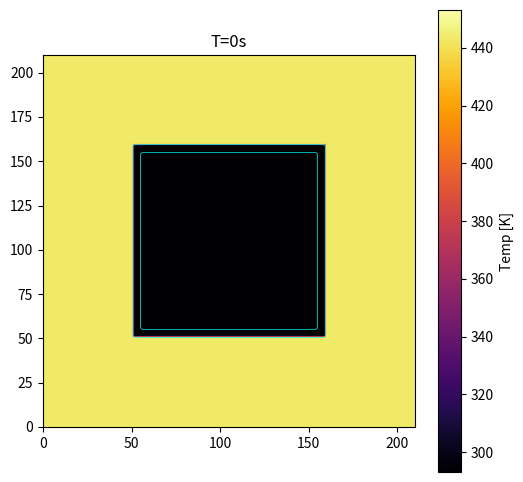
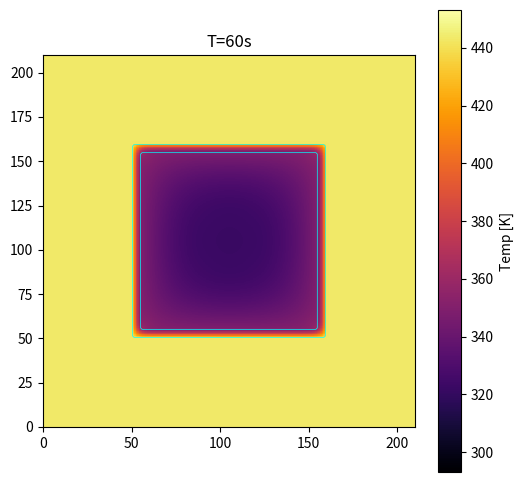
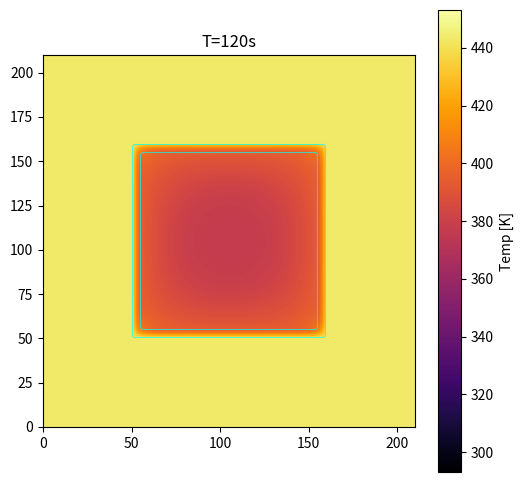
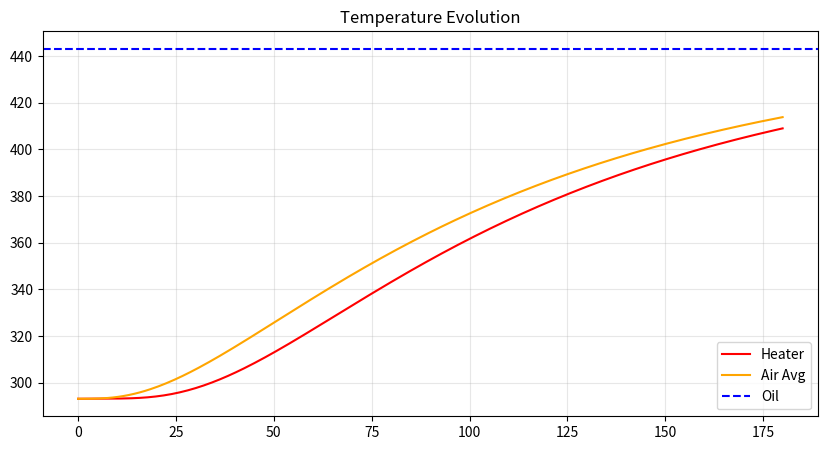
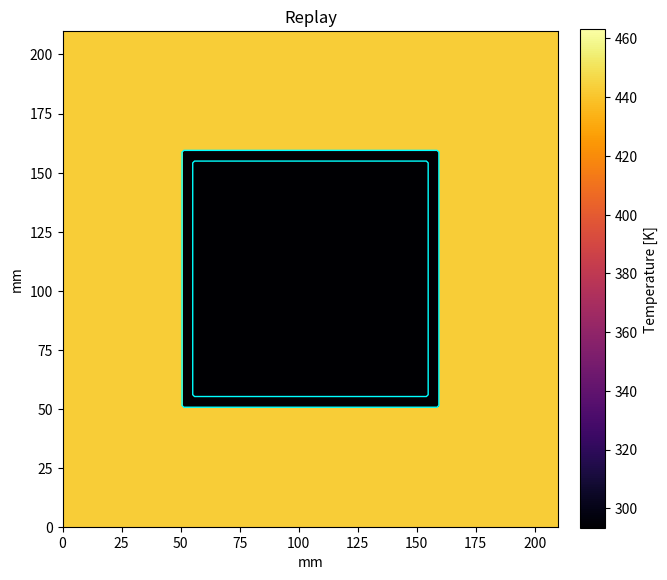

Source code (Python) for these figures, in order:
import numpy as np
import matplotlib.pyplot as plt
from matplotlib.animation import FuncAnimation
import os
from tqdm import tqdm # Imported directly as requested

# ==========================================
# 🎛️ CONTROL PANEL
# ==========================================

# --- Snapshot Settings ---
SAVE_SNAPSHOTS      = True           # Set to False to disable saving to disk
SNAPSHOT_INTERVAL_S = 60.0          # Save an image every 120 simulation seconds
SNAPSHOT_FOLDER     = "sim_snapshots_v3" # Folder name

# --- Geometry [m] ---
space_length = 0.094 # [m] - 94 mm specified based on the RFQ. Using larger motor frame size.

L_air_inner    = 0.100       
t_insulation   = 0.005       
t_oil_margin   = 0.050       
D_depth        = space_length - (0.015 - 2*0.008 - 2*0.004) # [m] depth in z-direction: stack length + 2*winding_overhang + 2*insulation_thickness + end_frame_thickness
       

# --- Heater Source ---
L_heater_block = 0.030      
Q_input_watts  = 8.0        

# --- Temperatures [K] ---
T_oil_bath     = 273.15 + 170.0  # 170°C
T_initial      = 293.15          # 20°C

# --- Simulation Settings ---
Resolution     = 140         # Grid resolution
Time_Total     = 180      # Total simulation time in seconds (e.g. 30 mins)
Animation_Speedup = 50.0     # For the playback window speed

ins_type = 'aerogel'   

# Select insulation material properties
if ins_type.lower() == 'aerogel':
    k_ins = 0.02        # W/mK - conductivity from: https://www.engineeringtoolbox.com/thermal-conductivity-d_429.html
    rho_ins = 150       # kg/m3 - https://www.mdpi.com/2073-4360/14/7/1456?. Various ranges suggest 30-350 kg/m^3. We are using a rough intermediate value. Alternative from actual supplier: https://www.keepinsulation.com/aerogel/aerogel-felt/silica-aerogel-thermal-insulation-roll.html
    cp_ins = 1000       # J/kgK - for aerogel this is sensible, perhaps slightly different. Given it is very low density, wiht high proportion of air (>95%).
elif ins_type.lower() == 'ptfe':
    k_ins = 0.25  # See below!
    rho_ins = 2200 # Density and Thermal conducitivity from: https://en.wikipedia.org/wiki/Polytetrafluoroethylene
    cp_ins = 1010 # Based on the Specific heat at 23C from https://adtech.co.uk/application/files/8516/0500/0920/Adtech_PTFE_General_Properties_2020.pdf
else:
    k_ins = 0.1
    rho_ins = 500
    cp_ins = 1000

# Air properties
k_air = 0.0262          # W/mK
rho_air = 1.225         # kg/m3
cp_air = 1005           # J/kgK

# --- Materials ---
mat_ins  = {'k': k_ins,  'rho': rho_ins,  'cp': cp_ins} # Parameters ti be set based on the selected insulator
mat_air  = {'k': k_air, 'rho': rho_air,  'cp': cp_air} # Air
mat_heat = {'k': 160.0, 'rho': 2700.0, 'cp': 900.0}  # Heater Core
mat_oil  = {'k': 0.15,  'rho': 800.0,  'cp': 2000.0} # Oil

# ==========================================
# ⚙️ SETUP
# ==========================================
# ==========================================
# ⚙️ SETUP
# ==========================================

if SAVE_SNAPSHOTS and not os.path.exists(SNAPSHOT_FOLDER):
    os.makedirs(SNAPSHOT_FOLDER)

# Grid
L_total = L_air_inner + 2*t_insulation + 2*t_oil_margin
dx = L_total / Resolution
dy = dx
x = np.linspace(0, L_total, Resolution)
y = np.linspace(0, L_total, Resolution)
X, Y = np.meshgrid(x, y)

# Masks
center = L_total / 2
dist_x = np.abs(X - center)
dist_y = np.abs(Y - center)
mask_heater   = (dist_x < L_heater_block/2) & (dist_y < L_heater_block/2)
limit_air     = L_air_inner / 2
mask_air_zone = (dist_x < limit_air) & (dist_y < limit_air)
mask_air      = mask_air_zone & (~mask_heater)
limit_ins     = limit_air + t_insulation
mask_ins_zone = (dist_x < limit_ins) & (dist_y < limit_ins)
mask_ins      = mask_ins_zone & (~mask_air_zone)
mask_oil      = ~mask_ins_zone

# Props
K   = np.zeros_like(X); Rho = np.zeros_like(X); Cp  = np.zeros_like(X)
def apply_mat(mask, mat):
    K[mask] = mat['k']; Rho[mask] = mat['rho']; Cp[mask] = mat['cp']
apply_mat(mask_oil, mat_oil); apply_mat(mask_ins, mat_ins)
apply_mat(mask_air, mat_air); apply_mat(mask_heater, mat_heat)

# Physics
vol_heater = np.sum(mask_heater) * dx * dy * D_depth
Q_volumetric = Q_input_watts / vol_heater
Alpha = K / (Rho * Cp)
alpha_max = np.max(Alpha[~mask_oil]) 
dt = (0.8 * dx**2) / (4 * alpha_max)

print(f"Time Step: {dt:.5f} s")

# ==========================================
# 🚀 SIMULATION
# ==========================================

T = np.ones_like(X) * T_initial
T[mask_oil] = T_oil_bath
n_steps = int(Time_Total / dt)

# --- NEW ANIMATION LOGIC ---
# We force the playback to be 30 FPS.
# We skip simulation steps to fit the Total Time into the Speedup duration.
TARGET_FPS = 30
real_duration = Time_Total / Animation_Speedup # e.g. 1800 / 50 = 36 seconds
total_anim_frames = int(real_duration * TARGET_FPS) # e.g. 36 * 30 = 1080 frames
anim_save_interval = int(n_steps / total_anim_frames)
if anim_save_interval < 1: anim_save_interval = 1

print(f"Animation Target: {real_duration:.1f}s video duration @ {TARGET_FPS} FPS")
print(f"Sampling 1 frame every {anim_save_interval} simulation steps")

history_time, history_heater, history_air, anim_frames = [], [], [], []

iterator = tqdm(range(n_steps), bar_format='{l_bar}{bar}| {n_fmt}/{total_fmt} [SimTime: {postfix}]', postfix="0s")

for n in iterator:
    # Math
    T[mask_oil] = T_oil_bath
    d2T = (np.roll(T, 1, axis=0) + np.roll(T, -1, axis=0) +
           np.roll(T, 1, axis=1) + np.roll(T, -1, axis=1) - 4 * T) / dx**2
    Q_term = np.zeros_like(T)
    Q_term[mask_heater] = Q_volumetric
    T += dt * (Alpha * d2T + Q_term / (Rho * Cp))
    
    # Logging
    if n % 100 == 0:
        cur_time = n*dt
        t_h = np.mean(T[mask_heater])
        history_time.append(cur_time)
        history_heater.append(t_h)
        history_air.append(np.mean(T[mask_air]))
        if n % 500 == 0: iterator.set_postfix_str(f"{int(cur_time)}s | Heat: {t_h-273.15:.0f}C")

    # Snapshots (Disk)
    if SAVE_SNAPSHOTS and (n * dt) % SNAPSHOT_INTERVAL_S < dt:
        plt.ioff()
        fig_s, ax_s = plt.subplots(figsize=(6,6))
        im_s = ax_s.imshow(T, cmap='inferno', origin='lower', extent=[0, L_total*1000, 0, L_total*1000], vmin=T_initial, vmax=T_oil_bath+10)
        ax_s.contour(X*1000, Y*1000, mask_ins, levels=[0.5], colors='cyan', linewidths=0.5)
        ax_s.set_title(f"T={n*dt:.0f}s")
        plt.colorbar(im_s, ax=ax_s, label='Temp [K]')
        plt.savefig(f"{SNAPSHOT_FOLDER}/step_{n:06d}.png", dpi=80)
        plt.close(fig_s)

    # Animation (RAM)
    if n % anim_save_interval == 0:
        anim_frames.append(T.copy())

# Final Capture
anim_frames.append(T.copy())
history_time.append(n*dt); history_heater.append(np.mean(T[mask_heater])); history_air.append(np.mean(T[mask_air]))

print("\nSimulation Complete.")

# ==========================================
# 📈 1. GRAPH
# ==========================================
plt.figure(figsize=(10, 5))
plt.plot(history_time, history_heater, 'r-', label='Heater')
plt.plot(history_time, history_air, 'orange', label='Air Avg')
plt.axhline(T_oil_bath, color='blue', linestyle='--', label='Oil')
plt.title("Temperature Evolution"); plt.legend(); plt.grid(True, alpha=0.3); plt.show()

# ==========================================
# 🎥 2. ANIMATION (Fixed Speed)
# ==========================================
print("Preparing Animation...")
fig, ax = plt.subplots(figsize=(7, 7))
extent_mm = [0, L_total*1000, 0, L_total*1000]

im = ax.imshow(anim_frames[0], cmap='inferno', origin='lower', extent=extent_mm, vmin=T_initial, vmax=T_oil_bath + 20)
ax.contour(X*1000, Y*1000, mask_ins, levels=[0.5], colors='cyan', linewidths=1)

# Colorbar restored
cbar = plt.colorbar(im, ax=ax, fraction=0.046, pad=0.04)
cbar.set_label('Temperature [K]')

title = ax.set_title("Replay")
ax.set_xlabel("mm"); ax.set_ylabel("mm")

def update(i):
    im.set_data(anim_frames[i])
    t_cur = i * anim_save_interval * dt
    title.set_text(f"Time: {t_cur:.0f}s ({t_cur/60:.1f} min)")
    return [im, title]

# Interval is fixed to 1000ms / 30fps = 33.3ms
ani = FuncAnimation(fig, update, frames=len(anim_frames), interval=1000/TARGET_FPS, blit=False)
plt.show()
